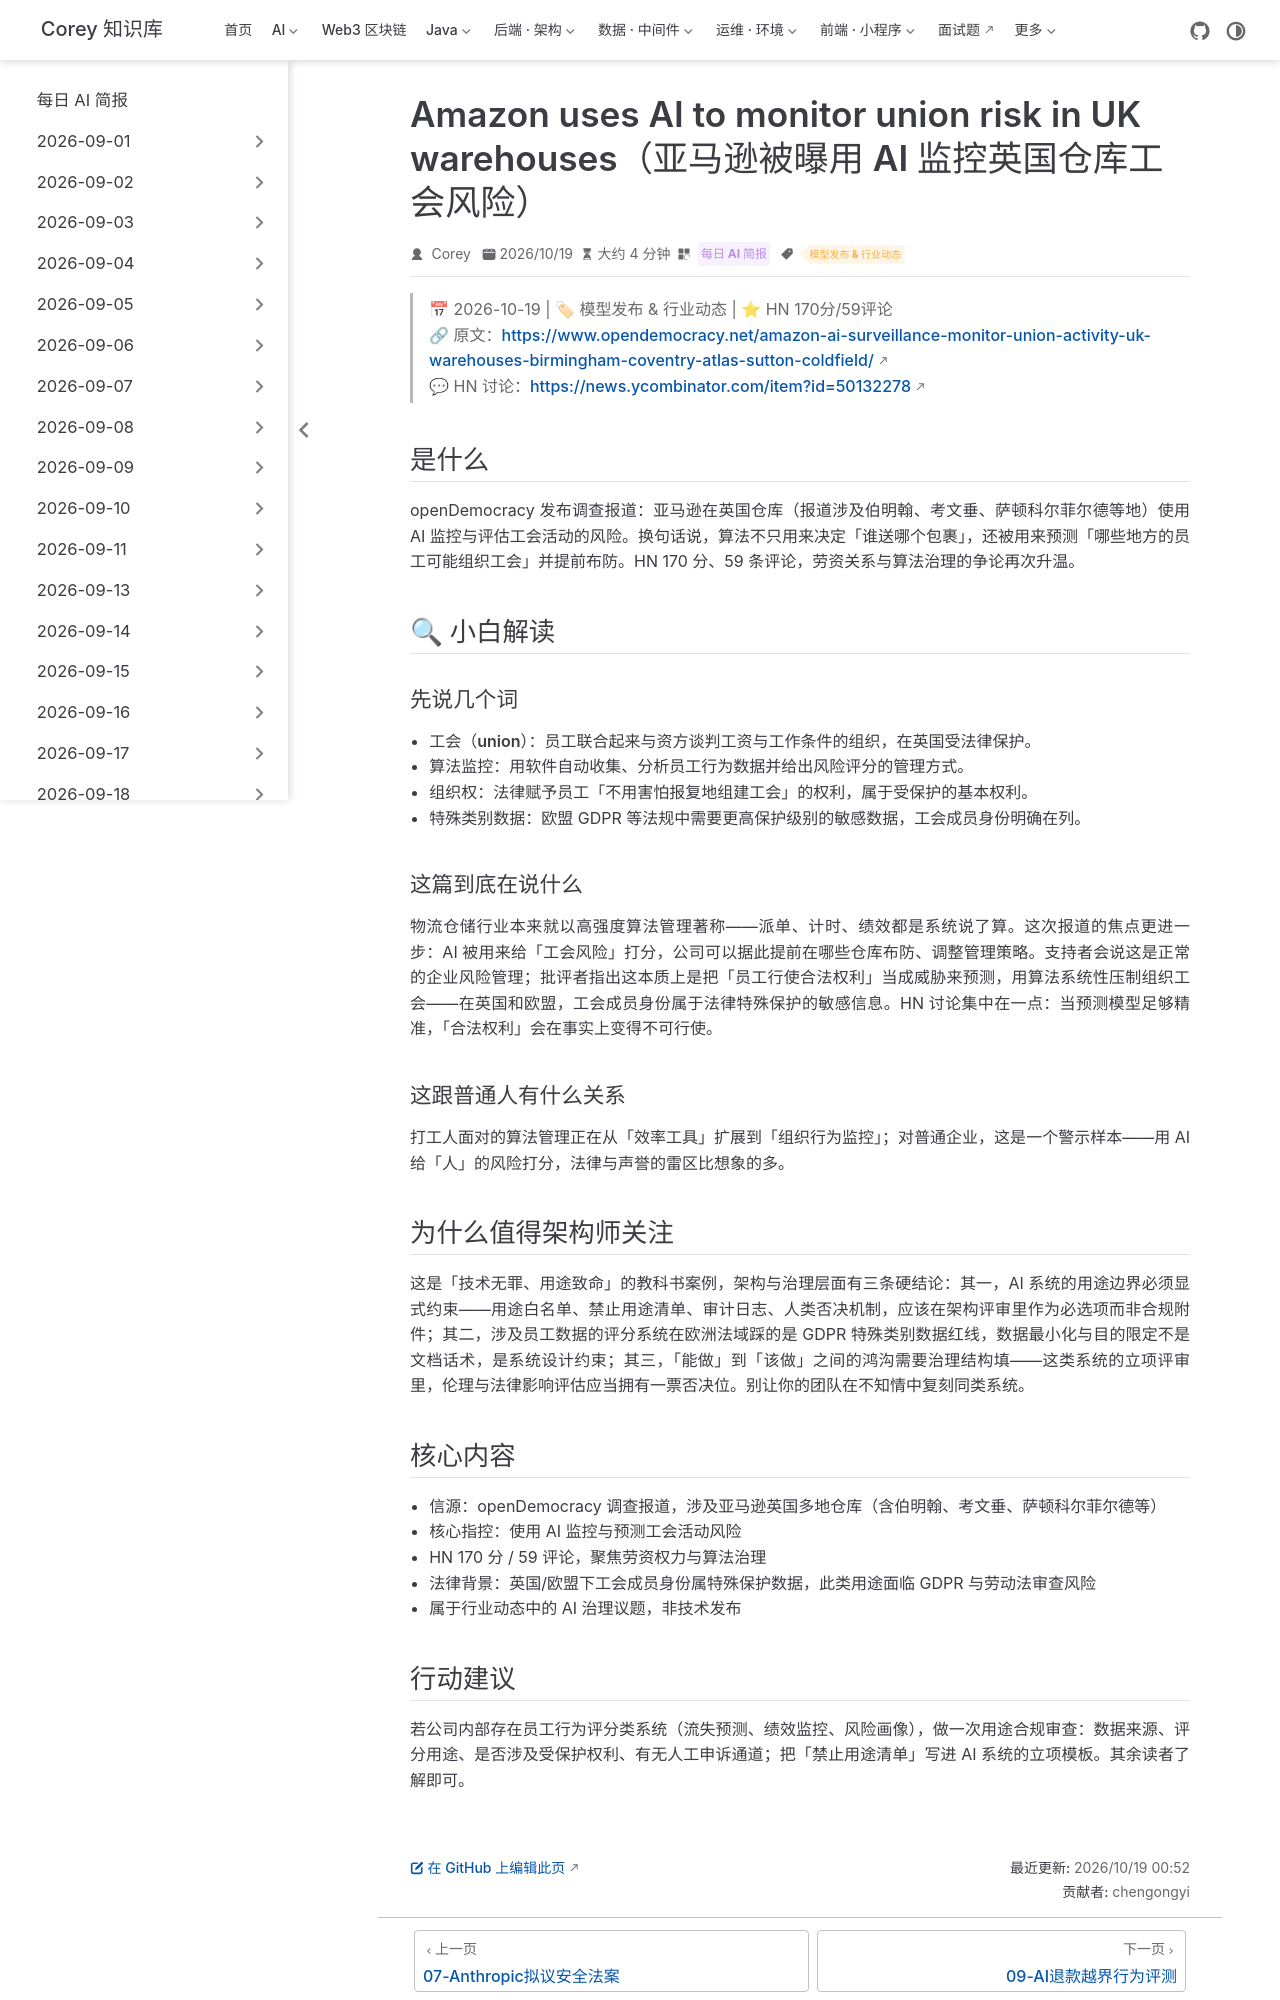

repository: code-corey/code-corey.github.io · page: News/2026-10-19/08-amazon-ai-union-surveillance.html · generator: jekyll

---
title: "Amazon uses AI to monitor union risk in UK warehouses（亚马逊被曝用 AI 监控英国仓库工会风险）"
shortTitle: "亚马逊AI监控工会"
sidebarGroup: "2026-10-19"
order: 8
date: 2026-10-19
category:
  - "每日 AI 简报"
tag:
  - "模型发布 & 行业动态"
description: "openDemocracy 调查报道：亚马逊在英国多地仓库使用 AI 监控工会活动风险。算法管理从派单效率延伸到组织行为预测，企业 AI 用途治理的典型负面教材。HN 170 分、59 评论。"
---

# Amazon uses AI to monitor union risk in UK warehouses（亚马逊被曝用 AI 监控英国仓库工会风险）

> 📅 2026-10-19 | 🏷 模型发布 & 行业动态 | ⭐ HN 170分/59评论
> 🔗 原文：https://www.opendemocracy.net/amazon-ai-surveillance-monitor-union-activity-uk-warehouses-birmingham-coventry-atlas-sutton-coldfield/
> 💬 HN 讨论：https://news.ycombinator.com/item?id=50132278

## 是什么

openDemocracy 发布调查报道：亚马逊在英国仓库（报道涉及伯明翰、考文垂、萨顿科尔菲尔德等地）使用 AI 监控与评估工会活动的风险。换句话说，算法不只用来决定「谁送哪个包裹」，还被用来预测「哪些地方的员工可能组织工会」并提前布防。HN 170 分、59 条评论，劳资关系与算法治理的争论再次升温。

## 🔍 小白解读

### 先说几个词

- **工会（union）**：员工联合起来与资方谈判工资与工作条件的组织，在英国受法律保护。
- **算法监控**：用软件自动收集、分析员工行为数据并给出风险评分的管理方式。
- **组织权**：法律赋予员工「不用害怕报复地组建工会」的权利，属于受保护的基本权利。
- **特殊类别数据**：欧盟 GDPR 等法规中需要更高保护级别的敏感数据，工会成员身份明确在列。

### 这篇到底在说什么

物流仓储行业本来就以高强度算法管理著称——派单、计时、绩效都是系统说了算。这次报道的焦点更进一步：AI 被用来给「工会风险」打分，公司可以据此提前在哪些仓库布防、调整管理策略。支持者会说这是正常的企业风险管理；批评者指出这本质上是把「员工行使合法权利」当成威胁来预测，用算法系统性压制组织工会——在英国和欧盟，工会成员身份属于法律特殊保护的敏感信息。HN 讨论集中在一点：当预测模型足够精准，「合法权利」会在事实上变得不可行使。

### 这跟普通人有什么关系

打工人面对的算法管理正在从「效率工具」扩展到「组织行为监控」；对普通企业，这是一个警示样本——用 AI 给「人」的风险打分，法律与声誉的雷区比想象的多。

## 为什么值得架构师关注

这是「技术无罪、用途致命」的教科书案例，架构与治理层面有三条硬结论：其一，AI 系统的用途边界必须显式约束——用途白名单、禁止用途清单、审计日志、人类否决机制，应该在架构评审里作为必选项而非合规附件；其二，涉及员工数据的评分系统在欧洲法域踩的是 GDPR 特殊类别数据红线，数据最小化与目的限定不是文档话术，是系统设计约束；其三，「能做」到「该做」之间的鸿沟需要治理结构填——这类系统的立项评审里，伦理与法律影响评估应当拥有一票否决位。别让你的团队在不知情中复刻同类系统。

## 核心内容

- 信源：openDemocracy 调查报道，涉及亚马逊英国多地仓库（含伯明翰、考文垂、萨顿科尔菲尔德等）
- 核心指控：使用 AI 监控与预测工会活动风险
- HN 170 分 / 59 评论，聚焦劳资权力与算法治理
- 法律背景：英国/欧盟下工会成员身份属特殊保护数据，此类用途面临 GDPR 与劳动法审查风险
- 属于行业动态中的 AI 治理议题，非技术发布
